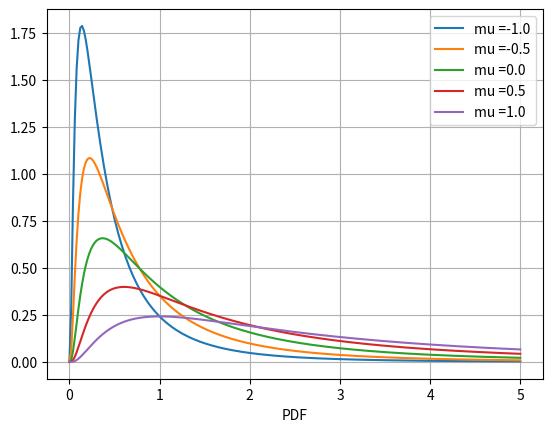
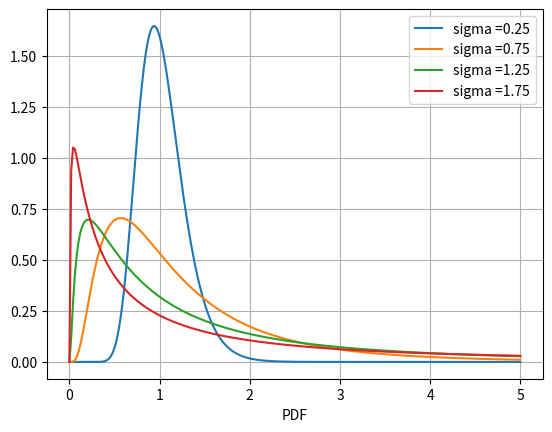

Write the Python code that produced these figures, in order.
#%%
"""
Created on Thu Nov 28 2018
LogNormal density and effect of model parameter variations
[redacted]
"""
import numpy as np
import matplotlib.pyplot as plt
import scipy.stats as st

def PlotLogNormalDensity():    
    
    muV = [-1.0, -0.5, 0.0, 0.5, 1.0]
    sigmaV = [0.25, 0.75, 1.25, 1.75]
    
    # Effect of mu for a given sigma

    plt.figure(1)
    plt.grid()
    plt.xlabel('x')
    plt.xlabel('PDF')
    x = np.linspace(0, 5.0, 250)
    
    for mu in muV:
        plt.plot(x,st.lognorm.pdf(x,scale=np.exp(mu),s=1.0))
    plt.legend(['mu =-1.0','mu =-0.5','mu =0.0','mu =0.5','mu =1.0'])
    
    # Effect of sigma for a given mu

    plt.figure(2)
    plt.grid()
    plt.xlabel('x')
    plt.xlabel('PDF')   
    for sigma in sigmaV:
        plt.plot(x,st.lognorm.pdf(x,scale=np.exp(0.0),s=sigma))
    plt.legend(['sigma =0.25','sigma =0.75','sigma =1.25','sigma =1.75',])
    
PlotLogNormalDensity()
